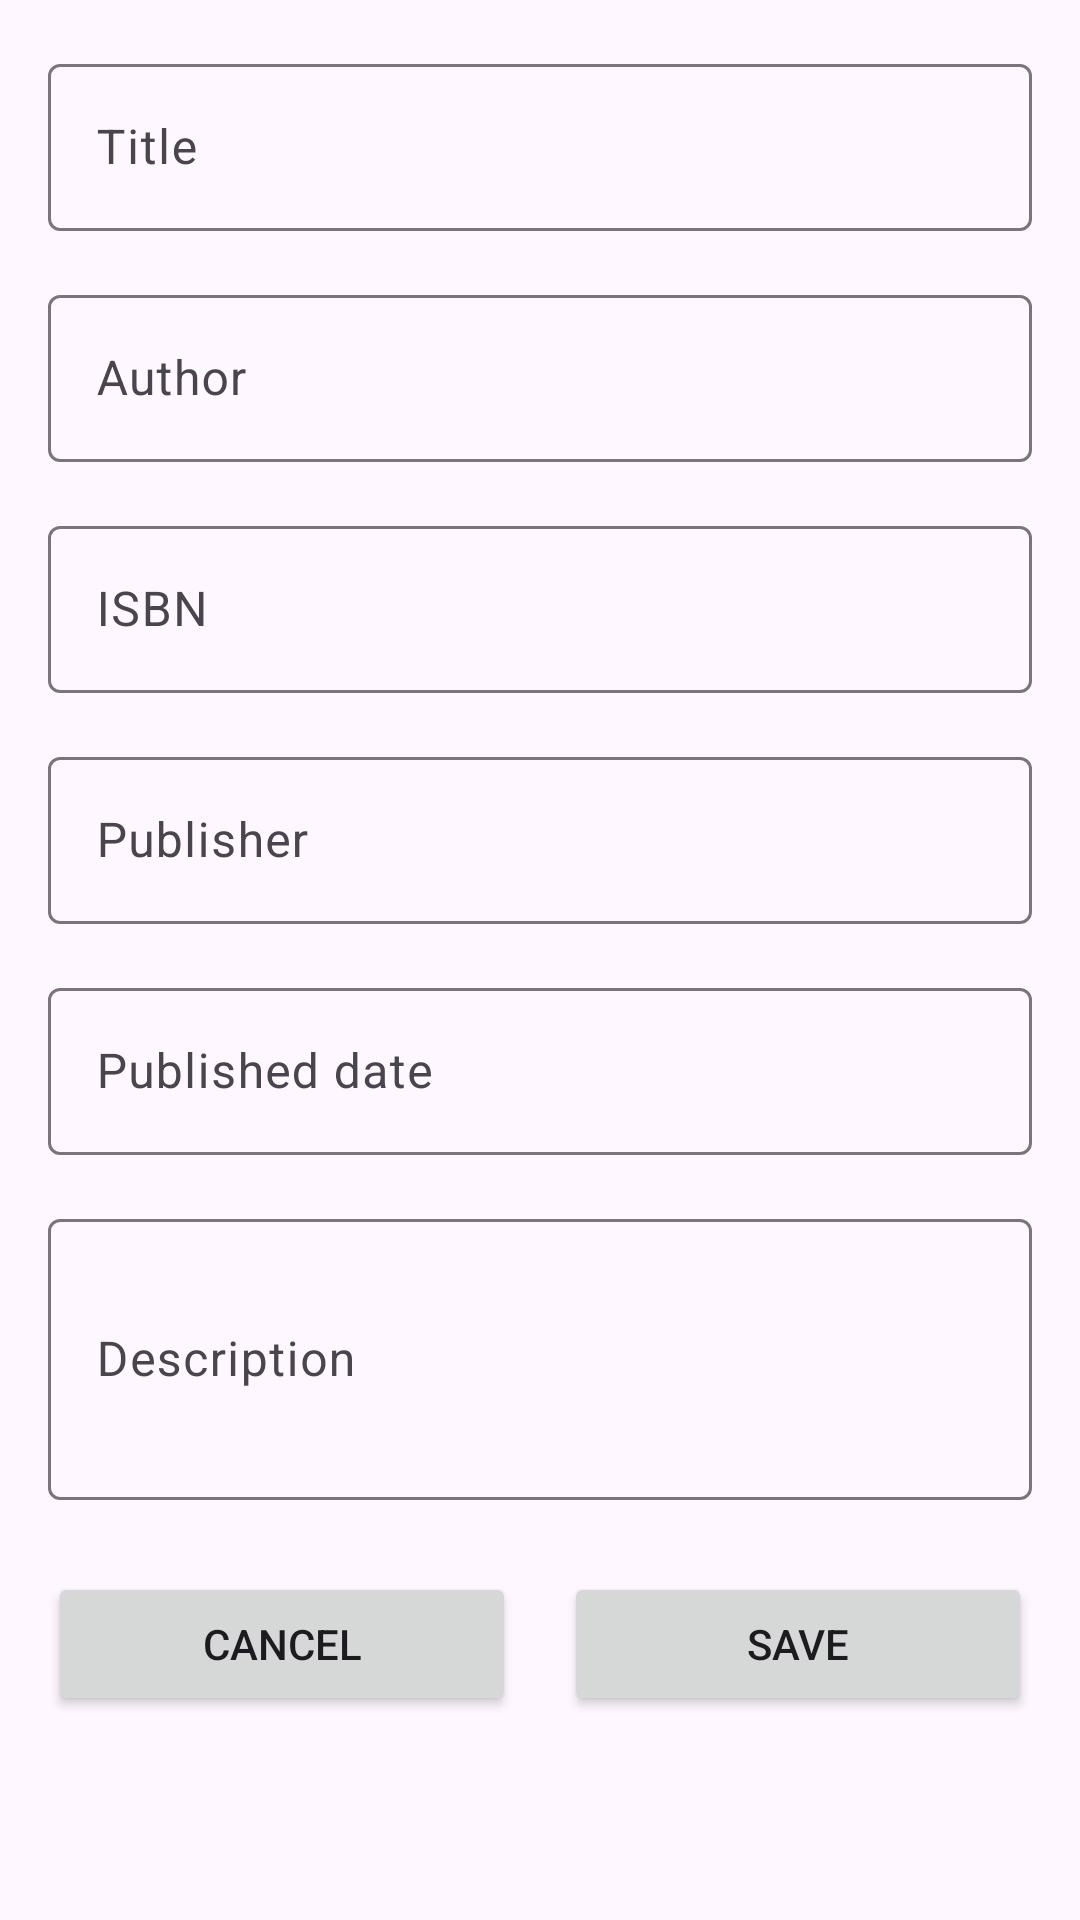

This screen was rendered from an Android layout file. Write that file and the resources it references.
<!-- AndroidManifest.xml: application theme Theme.BookScanner -->
<!-- res/layout/dialog_book_edit.xml -->
<?xml version="1.0" encoding="utf-8"?>
<androidx.core.widget.NestedScrollView xmlns:android="http://schemas.android.com/apk/res/android"
    xmlns:app="http://schemas.android.com/apk/res-auto"
    android:layout_width="match_parent"
    android:layout_height="wrap_content"
    android:padding="16dp">

    <androidx.constraintlayout.widget.ConstraintLayout
        android:layout_width="match_parent"
        android:layout_height="wrap_content">

        <com.google.android.material.textfield.TextInputLayout
            android:id="@+id/textInputLayoutTitle"
            android:layout_width="0dp"
            android:layout_height="wrap_content"
            android:hint="@string/title"
            app:layout_constraintEnd_toEndOf="parent"
            app:layout_constraintStart_toStartOf="parent"
            app:layout_constraintTop_toTopOf="parent">

            <EditText
                android:id="@+id/editTextTitle"
                android:layout_width="match_parent"
                android:layout_height="wrap_content"
                android:inputType="text"
                android:maxLines="1" />
        </com.google.android.material.textfield.TextInputLayout>

        <com.google.android.material.textfield.TextInputLayout
            android:id="@+id/textInputLayoutAuthor"
            android:layout_width="0dp"
            android:layout_height="wrap_content"
            android:layout_marginTop="16dp"
            android:hint="@string/author"
            app:layout_constraintEnd_toEndOf="parent"
            app:layout_constraintStart_toStartOf="parent"
            app:layout_constraintTop_toBottomOf="@id/textInputLayoutTitle">

            <EditText
                android:id="@+id/editTextAuthor"
                android:layout_width="match_parent"
                android:layout_height="wrap_content"
                android:inputType="text"
                android:maxLines="1" />
        </com.google.android.material.textfield.TextInputLayout>

        <com.google.android.material.textfield.TextInputLayout
            android:id="@+id/textInputLayoutIsbn"
            android:layout_width="0dp"
            android:layout_height="wrap_content"
            android:layout_marginTop="16dp"
            android:hint="@string/isbn"
            app:layout_constraintEnd_toEndOf="parent"
            app:layout_constraintStart_toStartOf="parent"
            app:layout_constraintTop_toBottomOf="@id/textInputLayoutAuthor">

            <EditText
                android:id="@+id/editTextIsbn"
                android:layout_width="match_parent"
                android:layout_height="wrap_content"
                android:inputType="text"
                android:maxLines="1" />
        </com.google.android.material.textfield.TextInputLayout>

        <com.google.android.material.textfield.TextInputLayout
            android:id="@+id/textInputLayoutPublisher"
            android:layout_width="0dp"
            android:layout_height="wrap_content"
            android:layout_marginTop="16dp"
            android:hint="@string/publisher"
            app:layout_constraintEnd_toEndOf="parent"
            app:layout_constraintStart_toStartOf="parent"
            app:layout_constraintTop_toBottomOf="@id/textInputLayoutIsbn">

            <EditText
                android:id="@+id/editTextPublisher"
                android:layout_width="match_parent"
                android:layout_height="wrap_content"
                android:inputType="text"
                android:maxLines="1" />
        </com.google.android.material.textfield.TextInputLayout>

        <com.google.android.material.textfield.TextInputLayout
            android:id="@+id/textInputLayoutPublishedDate"
            android:layout_width="0dp"
            android:layout_height="wrap_content"
            android:layout_marginTop="16dp"
            android:hint="@string/published_date"
            app:layout_constraintEnd_toEndOf="parent"
            app:layout_constraintStart_toStartOf="parent"
            app:layout_constraintTop_toBottomOf="@id/textInputLayoutPublisher">

            <EditText
                android:id="@+id/editTextPublishedDate"
                android:layout_width="match_parent"
                android:layout_height="wrap_content"
                android:inputType="text"
                android:maxLines="1" />
        </com.google.android.material.textfield.TextInputLayout>

        <com.google.android.material.textfield.TextInputLayout
            android:id="@+id/textInputLayoutDescription"
            android:layout_width="0dp"
            android:layout_height="wrap_content"
            android:layout_marginTop="16dp"
            android:hint="@string/description"
            app:layout_constraintEnd_toEndOf="parent"
            app:layout_constraintStart_toStartOf="parent"
            app:layout_constraintTop_toBottomOf="@id/textInputLayoutPublishedDate">

            <EditText
                android:id="@+id/editTextDescription"
                android:layout_width="match_parent"
                android:layout_height="wrap_content"
                android:inputType="textMultiLine"
                android:minLines="3"
                android:maxLines="5" />
        </com.google.android.material.textfield.TextInputLayout>

        <LinearLayout
            android:id="@+id/buttonLayout"
            android:layout_width="0dp"
            android:layout_height="wrap_content"
            android:layout_marginTop="24dp"
            android:orientation="horizontal"
            app:layout_constraintEnd_toEndOf="parent"
            app:layout_constraintStart_toStartOf="parent"
            app:layout_constraintTop_toBottomOf="@id/textInputLayoutDescription">

            <Button
                android:id="@+id/buttonCancel"
                android:layout_width="0dp"
                android:layout_height="wrap_content"
                android:layout_marginEnd="8dp"
                android:layout_weight="1"
                android:text="@string/cancel" />

            <Button
                android:id="@+id/buttonSave"
                android:layout_width="0dp"
                android:layout_height="wrap_content"
                android:layout_marginStart="8dp"
                android:layout_weight="1"
                android:text="@string/save" />
        </LinearLayout>

    </androidx.constraintlayout.widget.ConstraintLayout>

</androidx.core.widget.NestedScrollView>
<!-- resources referenced by this layout -->
<resources>
  <string name="author">Author</string>
  <string name="cancel">Cancel</string>
  <string name="description">Description</string>
  <string name="isbn">ISBN</string>
  <string name="published_date">Published date</string>
  <string name="publisher">Publisher</string>
  <string name="save">Save</string>
  <string name="title">Title</string>
  <style name="Theme.BookScanner" parent="Base.Theme.BookScanner" />
  <style name="Base.Theme.BookScanner" parent="Theme.Material3.DayNight.NoActionBar">
          
          
      </style>
</resources>
